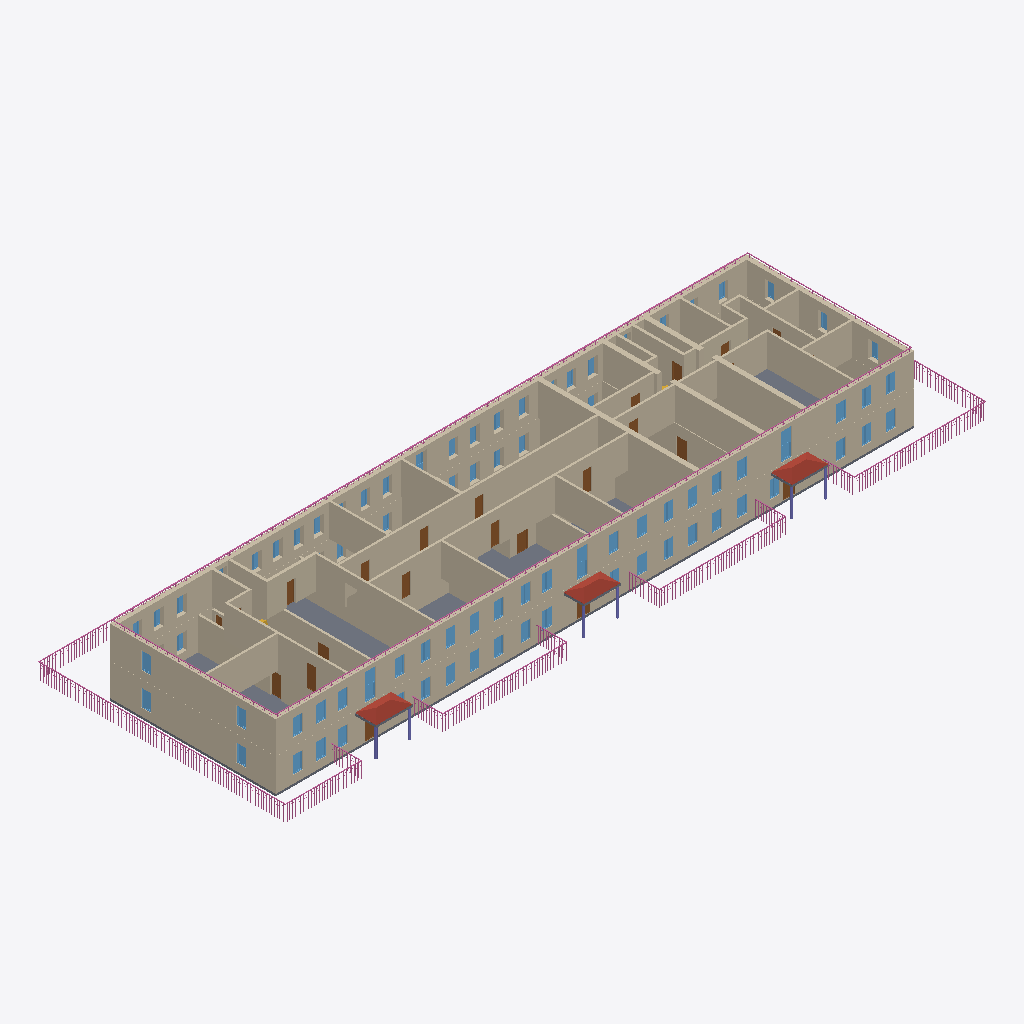
Isometric view of an IFC building model (IFC-SPF (STEP), schema IFC4, length unit millimetre), seen from the south-west, elements coloured by IFC class: 74 windows (light blue), 53 walls (beige), 21 doors (brown), 17 railings (pink), 6 columns (violet), 4 slabs (grey), 3 roofs (red-brown).
Extent 65.0 m × 23.1 m × 6.5 m (x, y, z). Storeys (2): 1 at 0.00 m; 2 at 3.01 m. Elements (244): 94 IfcWindow, 65 IfcWall, 37 IfcDoor, 17 IfcRailing, 8 IfcSanitaryTerminal, 6 IfcColumn, 6 IfcSlab, 4 IfcStairFlight, 3 IfcRoof, 3 IfcValve, 1 IfcBuildingElementProxy.

HEADER;
FILE_DESCRIPTION(('ViewDefinition [Renga View]'),'2;1');
FILE_NAME('ofisIFC.ifc','2023-04-09T21:23:26',(''),(''),'IfcPlusPlus','Renga 5.9.48395.0','');
FILE_SCHEMA(('IFC4'));
ENDSEC;
DATA;
#28=IFCPROJECT('21TEaxodjBnwNjgMembgig',$,$,$,$,$,$,(#5),#27);
#34=IFCSITE('113ZChXg9TIAfgSrEOVR1w',$,$,$,$,#33,$,$,.ELEMENT.,$,$,$,$,$);
#40=IFCBUILDING('3UJDogBkroGxhJvtR5EBWS',$,$,$,$,#39,$,$,.ELEMENT.,$,$,$);
#51=IFCBUILDINGSTOREY('3BHfKzxrP0Z8DSVYVKbZdS',$,'1',$,$,#50,$,$,.ELEMENT.,0.0);
#57=IFCBUILDINGSTOREY('059JSdQDvClB29wRghw5KJ',$,'2',$,$,#56,$,$,.ELEMENT.,3010.612933195752);
#354=IFCWALL('2VKSerukv6KA7zxZ$woEQn',$,'Стена: 450,00 мм',$,$,#359,#495,$,.STANDARD.);
#2439=IFCWALL('3sSDPctMP9ouLdMTdhTEqe',$,'Стена: 450,00 мм',$,$,#2444,#2560,$,.STANDARD.);
#150=IFCWALL('2xGeTQCBfEmR398JUILa3J',$,'Стена: 450,00 мм',$,$,#155,#310,$,.STANDARD.);
#1559=IFCWALL('3yEPE3eKfBB8VtSxOyZSPP',$,'Стена: 200,00 мм',$,$,#1564,#1600,$,.STANDARD.);
#1601=IFCWALL('3YE1NgbWjCFQFgNFEjs5uD',$,'Стена: 200,00 мм',$,$,#1606,#1642,$,.STANDARD.);
#10526=IFCSLAB('3N5OdaAYb43A5tpz3$5onE',$,'Перекрытие: 200,00 мм',$,$,#10531,#10555,$,.FLOOR.);
#2561=IFCWALL('36XztFNV17vgmXWxHctXyK',$,'Стена: 450,00 мм',$,$,#2566,#2598,$,.STANDARD.);
#112=IFCWALL('2_z8xnwIH2Ux417mfpNJh7',$,'Стена: 450,00 мм',$,$,#117,#149,$,.STANDARD.);
#2599=IFCWALL('0px5OPeQD2FAW7HS5lXDoc',$,'Стена: 450,00 мм',$,$,#2604,#2704,$,.STANDARD.);
#1334=IFCWALL('2guVJAu1v8k90KMWMIIwf_',$,'Стена: 450,00 мм',$,$,#1339,#1363,$,.STANDARD.);
#311=IFCWALL('3hQ2rqtnb6JOpqyLmJPhMo',$,'Стена: 450,00 мм',$,$,#316,#352,$,.STANDARD.);
#1525=IFCWALL('0jfMkKJYDEVxgZeYwsSvGP',$,'Стена: 200,00 мм',$,$,#1530,#1558,$,.STANDARD.);
#2153=IFCWALL('35Wj6Q4tH3ZRFYFv7J7ZpW',$,'Стена: 200,00 мм',$,$,#2158,#2202,$,.STANDARD.);
#1461=IFCWALL('2vsQv2HfLFOhzY7yGv4TOX',$,'Стена: 200,00 мм',$,$,#1466,#1494,$,.STANDARD.);
#1895=IFCWALL('0nEaWkr_9CFeHonZ7KdU$Z',$,'Стена: 450,00 мм',$,$,#1900,#1924,$,.STANDARD.);
#2333=IFCWALL('3D$_AKuIn4ofSe9ghKUc5E',$,'Стена: 450,00 мм',$,$,#2338,#2370,$,.STANDARD.);
#2123=IFCWALL('180DP$iv5D5wPKie3eDUPx',$,'Стена: 200,00 мм',$,$,#2128,#2152,$,.STANDARD.);
#1495=IFCWALL('2Lu1k9wJP6nBFOWH83G5e2',$,'Стена: 200,00 мм',$,$,#1500,#1524,$,.STANDARD.);
#899=IFCWALL('3jBtHygPD1ZQpO$gFZX_hv',$,'Стена: 200,00 мм',$,$,#904,#937,$,.STANDARD.);
#1703=IFCWALL('1tRP4Xq995quo7Fpa2GE4s',$,'Стена: 200,00 мм',$,$,#1708,#1732,$,.STANDARD.);
#1763=IFCWALL('3CyaU_do1EaOy9dYTNcYUt',$,'Стена: 200,00 мм',$,$,#1768,#1792,$,.STANDARD.);
#938=IFCWALL('0zOQ3_mHH7agp1ajFv3sUO',$,'Стена: 200,00 мм',$,$,#943,#976,$,.STANDARD.);
#14699=IFCRAILING('1Uv6g2bDv5ngrAXM$qVRtY',$,'Ограждение: 1 500,00 мм',$,$,#14704,#15364,$,.GUARDRAIL.);
#1991=IFCWALL('1$506hLX1FWBBOuLZ6Cz8v',$,'Стена: 250,00 мм',$,$,#1996,#2024,$,.STANDARD.);
#1643=IFCWALL('0yquogYe5FMgnmOWN00TAY',$,'Стена: 200,00 мм',$,$,#1648,#1672,$,.STANDARD.);
#1673=IFCWALL('2uT0Vr$fHA9fRjULK$$iJH',$,'Стена: 200,00 мм',$,$,#1678,#1702,$,.STANDARD.);
#977=IFCWALL('2aHpaqzAfB1BRbPH$uZlQM',$,'Стена: 200,00 мм',$,$,#982,#1015,$,.STANDARD.);
#2267=IFCWALL('2uY6L1_U90a8SlPpQGYbQE',$,'Стена: 450,00 мм',$,$,#2272,#2296,$,.STANDARD.);
#2089=IFCWALL('3UHtU9LoD2DAjo6EcKpHvS',$,'Стена: 200,00 мм',$,$,#2094,#2122,$,.STANDARD.);
#2233=IFCWALL('3blyvIkBLFOfAmo9tNRahw',$,'Стена: 200,00 мм',$,$,#2238,#2266,$,.STANDARD.);
#703=IFCWALL('0UHeqyCS522wKAdQqnq4eI',$,'Стена: 200,00 мм',$,$,#708,#732,$,.STANDARD.);
#1823=IFCWALL('1hXRG1iPv5vfevMjneaBrU',$,'Стена: 200,00 мм',$,$,#1828,#1852,$,.STANDARD.);
#1853=IFCWALL('3ffgEX54HBS9CxoLnYc5Lw',$,'Стена: 200,00 мм',$,$,#1858,#1894,$,.STANDARD.);
#673=IFCWALL('2qEO$H_WX44PCS$3Ou9F4Z',$,'Стена: 200,00 мм',$,$,#678,#702,$,.STANDARD.);
#11315=IFCRAILING('3vI$7Easf3I95Lwy$R6A5L',$,'Ограждение: 300,00 мм',$,$,#11320,#11770,$,.GUARDRAIL.);
#12042=IFCRAILING('2dxrlIDSb7yON_cbAx3_$f',$,'Ограждение: 300,00 мм',$,$,#12047,#12497,$,.GUARDRAIL.);
#1733=IFCWALL('3FN5WSloL58QW1wzxUrzpP',$,'Стена: 200,00 мм',$,$,#1738,#1762,$,.STANDARD.);
#1925=IFCWALL('2$xQx0ZwbEEBUTnuKUZUXF',$,'Стена: 250,00 мм',$,$,#1930,#1960,$,.STANDARD.);
#2371=IFCWALL('32hIzw0TT0NRpd6VP9WiKh',$,'Стена: 200,00 мм',$,$,#2376,#2404,$,.STANDARD.);
#1364=IFCWALL('3Vwe4CU79ELP$GFjZ6OJ0v',$,'Стена: 250,00 мм',$,$,#1369,#1393,$,.STANDARD.);
#18421=IFCRAILING('1cGAtiMvP3L977_BGDL3Xy',$,'Ограждение: 1 500,00 мм',$,$,#18426,#18828,$,.GUARDRAIL.);
#1793=IFCWALL('2BLoieKIH1ug68Om38Tgro',$,'Стена: 450,00 мм',$,$,#1798,#1822,$,.STANDARD.);
#15652=IFCRAILING('1aWKEPOxPAu9rfaDERHFfW',$,'Ограждение: 1 500,00 мм',$,$,#15657,#16051,$,.GUARDRAIL.);
#16507=IFCRAILING('2k0z9_sOXBoxVFpVw9hKy9',$,'Ограждение: 1 500,00 мм',$,$,#16512,#16900,$,.GUARDRAIL.);
#11128=IFCROOF('31gi6Zupz8bPCx$c7M$bIX',$,'Крыша: 10,00 мм',$,$,#11133,#11163,$,.NOTDEFINED.);
#11046=IFCROOF('01$9MWqZ54i8enMb_N6G7u',$,'Крыша: 10,00 мм',$,$,#11051,#11081,$,.NOTDEFINED.);
#12766=IFCRAILING('0NbSxcM$PDy8Z7EeGlYMUc',$,'Ограждение: 1 500,00 мм',$,$,#12771,#14439,$,.GUARDRAIL.);
#11092=IFCROOF('2oUCTLEwL8_OZoquE8ilwE',$,'Крыша: 10,00 мм',$,$,#11097,#11127,$,.NOTDEFINED.);
#1397=IFCWALL('1G_x6yPVf3ofumZHwLdjFD',$,'Стена: 250,00 мм',$,$,#1402,#1426,$,.STANDARD.);
#2203=IFCWALL('0$rJkzX4P3VgKHwBYcIxlI',$,'Стена: 200,00 мм',$,$,#2208,#2232,$,.STANDARD.);
#733=IFCWALL('16SNzYXKj8qhYxW5BBGB4V',$,'Стена: 200,00 мм',$,$,#738,#766,$,.STANDARD.);
#801=IFCWALL('1J_dQiyxr7tBtLXDn2lHIh',$,'Стена: 200,00 мм',$,$,#806,#834,$,.STANDARD.);
#59=IFCWALL('3ulA4SlHr4p8T_Z$Fm70Q_',$,'Стена: 450,00 мм',$,$,#64,#100,$,.STANDARD.);
#17145=IFCRAILING('1JdZ8cFyP2L9qDD9CiiUj5',$,'Ограждение: 1 500,00 мм',$,$,#17150,#17424,$,.GUARDRAIL.);
#17657=IFCRAILING('2rWEltjFTF4eYRHNneSc5c',$,'Ограждение: 1 500,00 мм',$,$,#17662,#18328,$,.GUARDRAIL.);
#1961=IFCWALL('1WeYx4RjP8Cuob5XSffcuf',$,'Стена: 250,00 мм',$,$,#1966,#1990,$,.STANDARD.);
#1427=IFCWALL('0n6kHcrOP8FPFwGiVEvpj4',$,'Стена: 200,00 мм',$,$,#1432,#1460,$,.STANDARD.);
#767=IFCWALL('3JTgq6$qrBHeXa8RQDjTV9',$,'Стена: 200,00 мм',$,$,#772,#800,$,.STANDARD.);
#12558=IFCRAILING('3ZvmWXQe9BFxbR8eLFvJ0R',$,'Ограждение: 300,00 мм',$,$,#12563,#12749,$,.GUARDRAIL.);
#11834=IFCRAILING('1gOA5jM150c9mT1zZ0bI7L',$,'Ограждение: 300,00 мм',$,$,#11839,#12025,$,.GUARDRAIL.);
#1016=IFCWALL('2zAyA_1qT6x9qvxY8NK4OM',$,'Стена: 200,00 мм',$,$,#1021,#1054,$,.STANDARD.);
#7838=IFCWINDOW('3Nd99EGnXFOAmtNaRr_Qhx',$,'Окно - Раздвижное вертикальное (белый ПВХ): 1 000,00 мм x 2 500,00 мм',$,$,#7920,#7914,$,2500.0,1000.0,$,$,$);
#8088=IFCWINDOW('20BefrNS1FeRyu3aU96eBx',$,'Окно - Раздвижное вертикальное (белый ПВХ): 1 000,00 мм x 2 500,00 мм',$,$,#8116,#8110,$,2500.0,1000.0,$,$,$);
#7944=IFCWINDOW('0xWISsd3TAZvXZ00rUmF$b',$,'Окно - Раздвижное вертикальное (белый ПВХ): 1 000,00 мм x 2 500,00 мм',$,$,#7972,#7966,$,2500.0,1000.0,$,$,$);
#2025=IFCWALL('2FxrahEzv2BOvcqYGn93g3',$,'Стена: 200,00 мм',$,$,#2030,#2054,$,.STANDARD.);
#16100=IFCRAILING('3qvdwZd_DBsRHJEtgqR7OH',$,'Ограждение: 1 500,00 мм',$,$,#16105,#16297,$,.GUARDRAIL.);
#16948=IFCRAILING('1WbECLGefCQR0EJmsBXh_O',$,'Ограждение: 1 500,00 мм',$,$,#16953,#17133,$,.GUARDRAIL.);
#5058=IFCDOOR('1UObpZtSzDSvg2_nRTuL$6',$,'Дверь - Однопольная распашная (остекленное): 850,00 мм x 2 050,00 мм',$,$,#5094,#5088,$,2050.0,850.0,$,$,$);
#865=IFCWALL('0Iu8tfO0191u5LBkL00evR',$,'Стена: 200,00 мм',$,$,#870,#898,$,.STANDARD.);
#3286=IFCDOOR('2v_1PYY_TCD8nI9LTcjWpY',$,'Дверь - Однопольная распашная (остекленное): 1 000,00 мм x 2 050,00 мм',$,$,#3322,#3316,$,2050.0,1000.0,$,$,$);
#835=IFCWALL('3nmSkOvz5EOuZ6nJCuSFsG',$,'Стена: 200,00 мм',$,$,#840,#864,$,.STANDARD.);
#15456=IFCRAILING('0EfCk4mivFDwdlLWS6hVo7',$,'Ограждение: 1 500,00 мм',$,$,#15461,#15639,$,.GUARDRAIL.);
#16311=IFCRAILING('3knzmPKeL7Pgx2b_rBUln4',$,'Ограждение: 1 500,00 мм',$,$,#16316,#16494,$,.GUARDRAIL.);
#3566=IFCDOOR('0IthlHs55CNRw_I8uplFPl',$,'Дверь - Однопольная распашная (остекленное): 1 000,00 мм x 2 050,00 мм',$,$,#3602,#3596,$,2050.0,1000.0,$,$,$);
#17453=IFCRAILING('0ihLMLpjrD1RWV_1ozJExD',$,'Ограждение: 1 500,00 мм',$,$,#17458,#17644,$,.GUARDRAIL.);
#18877=IFCRAILING('3o8n33cuz9nhZ5ciPhFoh4',$,'Ограждение: 1 500,00 мм',$,$,#18882,#19068,$,.GUARDRAIL.);
#3454=IFCDOOR('0GRkAuLY95su8xoKT7nJKg',$,'Дверь - Однопольная распашная (остекленное): 1 000,00 мм x 2 050,00 мм',$,$,#3490,#3484,$,2050.0,1000.0,$,$,$);
#7168=IFCWINDOW('10tWi39Yr2g9NbLxf8GJf$',$,'Окно - Двустворчатое (белый ПВХ): 900,00 мм x 1 600,00 мм',$,$,#7196,#7190,$,1600.0,900.0,$,$,$);
#5414=IFCWINDOW('0jpDjlQvn1CPO$s9KsZF6D',$,'Окно - Двустворчатое (белый ПВХ): 900,00 мм x 1 600,00 мм',$,$,#5510,#5504,$,1600.0,900.0,$,$,$);
#6410=IFCWINDOW('3MjSckHm96igNxw$2OOs6I',$,'Окно - Двустворчатое (белый ПВХ): 900,00 мм x 1 600,00 мм',$,$,#6438,#6432,$,1600.0,900.0,$,$,$);
#7321=IFCWINDOW('1m7y5MJpD6rhQeMjQD13uN',$,'Окно - Двустворчатое (белый ПВХ): 900,00 мм x 1 600,00 мм',$,$,#7349,#7343,$,1600.0,900.0,$,$,$);
#7790=IFCWINDOW('3n6B3XPwr8NRSIo_xWPaM9',$,'Окно - Двустворчатое (белый ПВХ): 900,00 мм x 1 600,00 мм',$,$,#7818,#7812,$,1600.0,900.0,$,$,$);
#5738=IFCWINDOW('33hAUtmO9A3ATZjr1h6fC4',$,'Окно - Двустворчатое (белый ПВХ): 900,00 мм x 1 600,00 мм',$,$,#5766,#5760,$,1600.0,900.0,$,$,$);
#7493=IFCWINDOW('2Ac_cLZIf3GeJCn6fN6TsK',$,'Окно - Двустворчатое (белый ПВХ): 900,00 мм x 1 600,00 мм',$,$,#7521,#7515,$,1600.0,900.0,$,$,$);
#7694=IFCWINDOW('2lt5wtRFPDV8KBNkAEssEw',$,'Окно - Двустворчатое (белый ПВХ): 900,00 мм x 1 600,00 мм',$,$,#7722,#7716,$,1600.0,900.0,$,$,$);
#4890=IFCDOOR('2ZLz5ZClXDseF4tMfgGWma',$,'Дверь - Однопольная распашная (остекленное): 850,00 мм x 2 050,00 мм',$,$,#4926,#4920,$,2050.0,850.0,$,$,$);
#5114=IFCDOOR('340$8EvkL3aRhZmOZltwpk',$,'Дверь - Однопольная распашная (остекленное): 850,00 мм x 2 050,00 мм',$,$,#5150,#5144,$,2050.0,850.0,$,$,$);
#6026=IFCWINDOW('1NgA1a2QP1DQO3tiP3_eUi',$,'Окно - Двустворчатое (белый ПВХ): 900,00 мм x 1 600,00 мм',$,$,#6054,#6048,$,1600.0,900.0,$,$,$);
#4778=IFCDOOR('2g6pNNC3f5m8VP8XM7FP6M',$,'Дверь - Однопольная распашная (остекленное): 850,00 мм x 2 050,00 мм',$,$,#4814,#4808,$,2050.0,850.0,$,$,$);
#5882=IFCWINDOW('1pcBUmJ3P3kfyQIZQ8VD2X',$,'Окно - Двустворчатое (белый ПВХ): 900,00 мм x 1 600,00 мм',$,$,#5910,#5904,$,1600.0,900.0,$,$,$);
#6170=IFCWINDOW('0L7zQ09SL2_eoI0qvI8ZOU',$,'Окно - Двустворчатое (белый ПВХ): 900,00 мм x 1 600,00 мм',$,$,#6198,#6192,$,1600.0,900.0,$,$,$);
#6266=IFCWINDOW('2N8pyTbhj2jfKfzD6fZ9S7',$,'Окно - Двустворчатое (белый ПВХ): 900,00 мм x 1 600,00 мм',$,$,#6294,#6288,$,1600.0,900.0,$,$,$);
#6506=IFCWINDOW('2hR3BW_d91HQ5ykzstXGns',$,'Окно - Двустворчатое (белый ПВХ): 900,00 мм x 1 600,00 мм',$,$,#6534,#6528,$,1600.0,900.0,$,$,$);
#6554=IFCWINDOW('0ZbHKY6UP7cObTNjxZjdXZ',$,'Окно - Двустворчатое (белый ПВХ): 900,00 мм x 1 600,00 мм',$,$,#6582,#6576,$,1600.0,900.0,$,$,$);
#7024=IFCWINDOW('0ebMiYFnr5zR8cfYJ4wmYa',$,'Окно - Двустворчатое (белый ПВХ): 900,00 мм x 1 600,00 мм',$,$,#7052,#7046,$,1600.0,900.0,$,$,$);
#7120=IFCWINDOW('0yqXQqSP5ApB4LlJkwa$OX',$,'Окно - Двустворчатое (белый ПВХ): 900,00 мм x 1 600,00 мм',$,$,#7148,#7142,$,1600.0,900.0,$,$,$);
#7407=IFCWINDOW('1yyflyMUXCU86TKV134R3Z',$,'Окно - Двустворчатое (белый ПВХ): 900,00 мм x 1 600,00 мм',$,$,#7435,#7429,$,1600.0,900.0,$,$,$);
#7646=IFCWINDOW('3_ayTkwFT6MhVVUs_KmYtX',$,'Окно - Двустворчатое (белый ПВХ): 900,00 мм x 1 600,00 мм',$,$,#7674,#7668,$,1600.0,900.0,$,$,$);
#7742=IFCWINDOW('3K5ctoqLnEqAhrl5c26DDf',$,'Окно - Двустворчатое (белый ПВХ): 900,00 мм x 1 600,00 мм',$,$,#7770,#7764,$,1600.0,900.0,$,$,$);
#9384=IFCWINDOW('1lILH_psrAyvzQqndd9dNI',$,'Окно - Двустворчатое (белый ПВХ): 900,00 мм x 1 600,00 мм',$,$,#9412,#9406,$,1600.0,900.0,$,$,$);
#9432=IFCWINDOW('2Svqu3wYn0l8mZPAbeUkRr',$,'Окно - Двустворчатое (белый ПВХ): 900,00 мм x 1 600,00 мм',$,$,#9460,#9454,$,1600.0,900.0,$,$,$);
#5786=IFCWINDOW('3JGXNgdZ91BhAo5$CcYR4K',$,'Окно - Двустворчатое (белый ПВХ): 900,00 мм x 1 600,00 мм',$,$,#5814,#5808,$,1600.0,900.0,$,$,$);
#5930=IFCWINDOW('09oH1WZ$D34hmQrVoZjydB',$,'Окно - Двустворчатое (белый ПВХ): 900,00 мм x 1 600,00 мм',$,$,#5958,#5952,$,1600.0,900.0,$,$,$);
#6074=IFCWINDOW('0DMf5ysA90xg4uE6e2oA3y',$,'Окно - Двустворчатое (белый ПВХ): 900,00 мм x 1 600,00 мм',$,$,#6102,#6096,$,1600.0,900.0,$,$,$);
#6122=IFCWINDOW('33wa0cxK53vfZqAP7cimsM',$,'Окно - Двустворчатое (белый ПВХ): 900,00 мм x 1 600,00 мм',$,$,#6150,#6144,$,1600.0,900.0,$,$,$);
#6218=IFCWINDOW('0N06ZcjA152fg4QXKiMn$t',$,'Окно - Двустворчатое (белый ПВХ): 900,00 мм x 1 600,00 мм',$,$,#6246,#6240,$,1600.0,900.0,$,$,$);
#6362=IFCWINDOW('17nXRq05z5Qxnzx46TDf60',$,'Окно - Двустворчатое (белый ПВХ): 900,00 мм x 1 600,00 мм',$,$,#6390,#6384,$,1600.0,900.0,$,$,$);
#6794=IFCWINDOW('05YtLWFF9Dg9vUfd3CYMbM',$,'Окно - Двустворчатое (белый ПВХ): 900,00 мм x 1 600,00 мм',$,$,#6822,#6816,$,1600.0,900.0,$,$,$);
#6842=IFCWINDOW('08qY3Pgir7_f2oGDulYs_2',$,'Окно - Двустворчатое (белый ПВХ): 900,00 мм x 1 600,00 мм',$,$,#6870,#6864,$,1600.0,900.0,$,$,$);
#6909=IFCWINDOW('0EnQ4lUcX7VPNttoXZ$Ygr',$,'Окно - Двустворчатое (белый ПВХ): 900,00 мм x 1 600,00 мм',$,$,#6937,#6931,$,1600.0,900.0,$,$,$);
#6976=IFCWINDOW('0bDEDtZzj1JusI3kZ5lbNx',$,'Окно - Двустворчатое (белый ПВХ): 900,00 мм x 1 600,00 мм',$,$,#7004,#6998,$,1600.0,900.0,$,$,$);
#7072=IFCWINDOW('0l8WsblI12ORS3WQB$Kzjz',$,'Окно - Двустворчатое (белый ПВХ): 900,00 мм x 1 600,00 мм',$,$,#7100,#7094,$,1600.0,900.0,$,$,$);
#7254=IFCWINDOW('1IP2jHdVjCG9Mzj4oza6Kj',$,'Окно - Двустворчатое (белый ПВХ): 900,00 мм x 1 600,00 мм',$,$,#7282,#7276,$,1600.0,900.0,$,$,$);
#7541=IFCWINDOW('2Om9tMSaLFj9a5q8MKfB6X',$,'Окно - Двустворчатое (белый ПВХ): 900,00 мм x 1 600,00 мм',$,$,#7569,#7563,$,1600.0,900.0,$,$,$);
#8040=IFCWINDOW('3zavEACwj2Jvzgxz$$OL3W',$,'Окно - Двустворчатое (белый ПВХ): 900,00 мм x 1 600,00 мм',$,$,#8068,#8062,$,1600.0,900.0,$,$,$);
#9336=IFCWINDOW('0CerQzQP1BCRxDIOdDV6dn',$,'Окно - Двустворчатое (белый ПВХ): 900,00 мм x 1 600,00 мм',$,$,#9364,#9358,$,1600.0,900.0,$,$,$);
#5538=IFCWINDOW('0uz9gjs31AOQkguyNg3XV8',$,'Окно - Двустворчатое (белый ПВХ): 900,00 мм x 1 600,00 мм',$,$,#5566,#5560,$,1600.0,900.0,$,$,$);
#5834=IFCWINDOW('3x1kxbZ4v8Lwnndy8uWw_E',$,'Окно - Двустворчатое (белый ПВХ): 900,00 мм x 1 600,00 мм',$,$,#5862,#5856,$,1600.0,900.0,$,$,$);
#9480=IFCWINDOW('0wMmvziyT3zuYGfarIpYb8',$,'Окно - Двустворчатое (белый ПВХ): 900,00 мм x 1 600,00 мм',$,$,#9508,#9502,$,1600.0,900.0,$,$,$);
#6458=IFCWINDOW('2$Iv76mq1AqP$RqfP_DoyL',$,'Окно - Двустворчатое (белый ПВХ): 900,00 мм x 1 600,00 мм',$,$,#6486,#6480,$,1600.0,900.0,$,$,$);
#4946=IFCDOOR('2$N907k79EUxoWe8Vz$Q8Z',$,'Дверь - Однопольная распашная (остекленное): 850,00 мм x 2 050,00 мм',$,$,#4982,#4976,$,2050.0,850.0,$,$,$);
#4834=IFCDOOR('1J2U0uCjDCiR1Z8vgbaYhH',$,'Дверь - Однопольная распашная (остекленное): 850,00 мм x 2 050,00 мм',$,$,#4870,#4864,$,2050.0,850.0,$,$,$);
#4127=IFCDOOR('0ko8k8g7zA$v9D92YnoPMo',$,'Дверь - Однопольная распашная (остекленное): 850,00 мм x 2 050,00 мм',$,$,#4208,#4202,$,2050.0,850.0,$,$,$);
#2055=IFCWALL('32V02wqwP1pv_hmQ_AIa1x',$,'Стена: 200,00 мм',$,$,#2060,#2088,$,.STANDARD.);
#5282=IFCDOOR('0BsEFOlTr28ucC272nut5j',$,'Дверь - Однопольная распашная (остекленное): 850,00 мм x 2 050,00 мм',$,$,#5318,#5312,$,2050.0,850.0,$,$,$);
#7992=IFCWINDOW('3BrH_kNbb5h8BHvaMaXyX$',$,'Окно - Двустворчатое (белый ПВХ): 900,00 мм x 1 600,00 мм',$,$,#8020,#8014,$,1600.0,900.0,$,$,$);
#10840=IFCSLAB('3PhLMqBh97YfVYBzc8$z4s',$,'Перекрытие: 200,00 мм',$,$,#10845,#10981,$,.FLOOR.);
#10556=IFCSLAB('23rmfcc$jEl9dGVmHCYl8P',$,'Перекрытие: 200,00 мм',$,$,#10561,#10697,$,.FLOOR.);
#5170=IFCDOOR('2AY1ULPkPDwgMJRwsf01n3',$,'Дверь - Однопольная распашная (остекленное): 850,00 мм x 2 050,00 мм',$,$,#5206,#5200,$,2050.0,850.0,$,$,$);
#10698=IFCSLAB('1GLg53pMPEjQNra4fY3zsY',$,'Перекрытие: 200,00 мм',$,$,#10703,#10839,$,.FLOOR.);
#3622=IFCDOOR('3rFG3BHWjCKvXqRZWiD2cH',$,'Дверь - Однопольная распашная (остекленное): 1 000,00 мм x 2 050,00 мм',$,$,#3658,#3652,$,2050.0,1000.0,$,$,$);
#2859=IFCDOOR('0Nl3gvUZH91ggHGaHUrVZs',$,'Дверь - Однопольная распашная (остекленное): 1 200,00 мм x 2 050,00 мм',$,$,#2895,#2889,$,2050.0,1200.0,$,$,$);
#10512=IFCCOLUMN('04MCyw39H5hRypzq$1v4St',$,'Колонна - Труба профильная 180х180х14',$,$,#10517,#10525,$,$);
#2405=IFCWALL('0ElaxOZTn9Sgtx9MYvYSJs',$,'Стена: 200,00 мм',$,$,#2410,#2438,$,.STANDARD.);
#3510=IFCDOOR('3sR_0sM2PFAxgAPHXji3Fu',$,'Дверь - Однопольная распашная (остекленное): 1 200,00 мм x 2 050,00 мм',$,$,#3546,#3540,$,2050.0,1200.0,$,$,$);
#2740=IFCDOOR('1UQCJZlrf1T8or_GidQXnN',$,'Дверь - Однопольная распашная (остекленное): 1 200,00 мм x 2 050,00 мм',$,$,#2824,#2815,$,2050.0,1200.0,$,$,$);
#2297=IFCWALL('2HLmQHzJz9hP$r5hTHn9CW',$,'Стена: 200,00 мм',$,$,#2302,#2332,$,.STANDARD.);
#8856=IFCWINDOW('2ClTtKCb11Vg9atvtHZY2_',$,'Окно - Раздвижное вертикальное (белый ПВХ): 1 000,00 мм x 2 500,00 мм',$,$,#8884,#8878,$,2500.0,1000.0,$,$,$);
#10456=IFCCOLUMN('2jO0_uAQr7nxm1zgGdAH8L',$,'Колонна - Труба профильная 180х180х14',$,$,#10461,#10469,$,$);
#10484=IFCCOLUMN('09ndL$1l90_fpO0wLeZQCN',$,'Колонна - Труба профильная 180х180х14',$,$,#10489,#10497,$,$);
#8232=IFCWINDOW('0FgIABT$n8r93mApAouYOv',$,'Окно - Двустворчатое (белый ПВХ): 900,00 мм x 1 600,00 мм',$,$,#8260,#8254,$,1600.0,900.0,$,$,$);
#8616=IFCWINDOW('1TfIevU5LC3xX1ekqmvqSr',$,'Окно - Двустворчатое (белый ПВХ): 900,00 мм x 1 600,00 мм',$,$,#8644,#8638,$,1600.0,900.0,$,$,$);
#8760=IFCWINDOW('2134fr7HX0mAyFcf2rtrh9',$,'Окно - Двустворчатое (белый ПВХ): 900,00 мм x 1 600,00 мм',$,$,#8788,#8782,$,1600.0,900.0,$,$,$);
#6698=IFCWINDOW('1pijWR19v7GuKn7Rn2JX46',$,'Окно - Двустворчатое (белый ПВХ): 900,00 мм x 1 600,00 мм',$,$,#6726,#6720,$,1600.0,900.0,$,$,$);
#6746=IFCWINDOW('1sL7pkKQb8IwSht$EtaiOC',$,'Окно - Двустворчатое (белый ПВХ): 900,00 мм x 1 600,00 мм',$,$,#6774,#6768,$,1600.0,900.0,$,$,$);
#8520=IFCWINDOW('1Gq$VQOG97ER78tU52yxas',$,'Окно - Двустворчатое (белый ПВХ): 900,00 мм x 1 600,00 мм',$,$,#8548,#8542,$,1600.0,900.0,$,$,$);
#8664=IFCWINDOW('1WoY8Ca8P608H63ZUULNoa',$,'Окно - Двустворчатое (белый ПВХ): 900,00 мм x 1 600,00 мм',$,$,#8692,#8686,$,1600.0,900.0,$,$,$);
#8904=IFCWINDOW('2eLBbD6vz6tQII12TyhnVP',$,'Окно - Двустворчатое (белый ПВХ): 900,00 мм x 1 600,00 мм',$,$,#8932,#8926,$,1600.0,900.0,$,$,$);
#9000=IFCWINDOW('2lM_GC$JT47uCZmibmVfWy',$,'Окно - Двустворчатое (белый ПВХ): 900,00 мм x 1 600,00 мм',$,$,#9028,#9022,$,1600.0,900.0,$,$,$);
#9192=IFCWINDOW('3hnaXiukn43PH6LkmiEiNL',$,'Окно - Двустворчатое (белый ПВХ): 900,00 мм x 1 600,00 мм',$,$,#9220,#9214,$,1600.0,900.0,$,$,$);
#9240=IFCWINDOW('3p3XZhAYPCb8Jdz7D58myk',$,'Окно - Двустворчатое (белый ПВХ): 900,00 мм x 1 600,00 мм',$,$,#9268,#9262,$,1600.0,900.0,$,$,$);
#9768=IFCWINDOW('3SZixO4DzDcQU0otRVqUcm',$,'Окно - Двустворчатое (белый ПВХ): 900,00 мм x 1 600,00 мм',$,$,#9796,#9790,$,1600.0,900.0,$,$,$);
#10008=IFCWINDOW('0$rQ6dqHH1OOoyaf6yZsWZ',$,'Окно - Двустворчатое (белый ПВХ): 900,00 мм x 1 600,00 мм',$,$,#10036,#10030,$,1600.0,900.0,$,$,$);
#10056=IFCWINDOW('2nCngxieb3TRovBfMlpo$K',$,'Окно - Двустворчатое (белый ПВХ): 900,00 мм x 1 600,00 мм',$,$,#10084,#10078,$,1600.0,900.0,$,$,$);
#10104=IFCWINDOW('1DsFyojDT0EvhLXppq6$ts',$,'Окно - Двустворчатое (белый ПВХ): 900,00 мм x 1 600,00 мм',$,$,#10132,#10126,$,1600.0,900.0,$,$,$);
#10498=IFCCOLUMN('05PCqyfvX73O5uV7tk5YAL',$,'Колонна - Труба профильная 180х180х14',$,$,#10503,#10511,$,$);
#8136=IFCWINDOW('3ZeE6IAEr7xOH1bHzTmNiv',$,'Окно - Двустворчатое (белый ПВХ): 900,00 мм x 1 600,00 мм',$,$,#8164,#8158,$,1600.0,900.0,$,$,$);
#8424=IFCWINDOW('0lhH40cdf598VkE0tvGKIz',$,'Окно - Двустворчатое (белый ПВХ): 900,00 мм x 1 600,00 мм',$,$,#8452,#8446,$,1600.0,900.0,$,$,$);
#8376=IFCWINDOW('0dxNFIJDH4hQrv1DpneoWW',$,'Окно - Двустворчатое (белый ПВХ): 900,00 мм x 1 600,00 мм',$,$,#8404,#8398,$,1600.0,900.0,$,$,$);
#8472=IFCWINDOW('1BAGzrsQvE0wzNddRB45RJ',$,'Окно - Двустворчатое (белый ПВХ): 900,00 мм x 1 600,00 мм',$,$,#8500,#8494,$,1600.0,900.0,$,$,$);
#8712=IFCWINDOW('1njd6DlsfCzQd47rMo4ZJa',$,'Окно - Двустворчатое (белый ПВХ): 900,00 мм x 1 600,00 мм',$,$,#8740,#8734,$,1600.0,900.0,$,$,$);
#8808=IFCWINDOW('26D$iy9p55VvR9bNEH6UIm',$,'Окно - Двустворчатое (белый ПВХ): 900,00 мм x 1 600,00 мм',$,$,#8836,#8830,$,1600.0,900.0,$,$,$);
#8952=IFCWINDOW('2gh_S3QJjBB8kujIS3LUWZ',$,'Окно - Двустворчатое (белый ПВХ): 900,00 мм x 1 600,00 мм',$,$,#8980,#8974,$,1600.0,900.0,$,$,$);
#10422=IFCCOLUMN('0OZLXytRL5CRHQ_kLm_FS4',$,'Колонна - Труба профильная 180х180х14',$,$,#10427,#10452,$,$);
#10470=IFCCOLUMN('0i9QuFLwXEre6xh2YpW$8p',$,'Колонна - Труба профильная 180х180х14',$,$,#10475,#10483,$,$);
#10200=IFCWINDOW('2R6oKp6iz3T8H4snDg5TC9',$,'Окно - Двустворчатое (белый ПВХ): 900,00 мм x 1 600,00 мм',$,$,#10228,#10222,$,1600.0,900.0,$,$,$);
#4722=IFCDOOR('0hLt6cah1ALBudTdlcfscu',$,'Дверь - Однопольная распашная (остекленное): 850,00 мм x 2 050,00 мм',$,$,#4758,#4752,$,2050.0,850.0,$,$,$);
#4666=IFCDOOR('2D43$1mSP7UuqeoKe0TF7r',$,'Дверь - Однопольная распашная (остекленное): 850,00 мм x 2 050,00 мм',$,$,#4702,#4696,$,2050.0,850.0,$,$,$);
#5978=IFCWINDOW('2HlCLOCEr0MRFB1YTRZTwQ',$,'Окно - Двустворчатое (белый ПВХ): 900,00 мм x 1 600,00 мм',$,$,#6006,#6000,$,1600.0,900.0,$,$,$);
#4022=IFCDOOR('022uyKG0rDBhx1T2OapJOR',$,'Дверь - Однопольная распашная (остекленное): 850,00 мм x 2 050,00 мм',$,$,#4103,#4097,$,2050.0,850.0,$,$,$);
#9672=IFCWINDOW('0mmQ_Dd89DEPbEvh1dCODD',$,'Окно - Двустворчатое (белый ПВХ): 900,00 мм x 1 600,00 мм',$,$,#9700,#9694,$,1600.0,900.0,$,$,$);
#9048=IFCWINDOW('3IZUVrJ$H3JxBvwxVw3hEA',$,'Окно - Двустворчатое (белый ПВХ): 900,00 мм x 1 600,00 мм',$,$,#9076,#9070,$,1600.0,900.0,$,$,$);
#1259=IFCWALL('3t0fcEebn2597_LiZ_lWla',$,'Стена: 100,00 мм',$,$,#1264,#1296,$,.STANDARD.);
#9528=IFCWINDOW('05I$W42DL1Su3Su1GmX1Ic',$,'Окно - Двустворчатое (белый ПВХ): 900,00 мм x 1 600,00 мм',$,$,#9556,#9550,$,1600.0,900.0,$,$,$);
#10152=IFCWINDOW('1lJ0qLYRvD6Q0IRgniU7vd',$,'Окно - Двустворчатое (белый ПВХ): 900,00 мм x 1 600,00 мм',$,$,#10180,#10174,$,1600.0,900.0,$,$,$);
#5226=IFCDOOR('3MmWJXqa9FGhQEwqLcQ8bJ',$,'Дверь - Однопольная распашная (остекленное): 700,00 мм x 1 000,00 мм',$,$,#5262,#5256,$,1000.0,700.0,$,$,$);
#9144=IFCWINDOW('3g9QJmWu9DghE7QFUfRpCG',$,'Окно - Двустворчатое (белый ПВХ): 900,00 мм x 1 600,00 мм',$,$,#9172,#9166,$,1600.0,900.0,$,$,$);
#4337=IFCDOOR('2mbJCD$qD9Tg8xkZ9bVIlG',$,'Дверь - Однопольная распашная (остекленное): 850,00 мм x 2 050,00 мм',$,$,#4373,#4367,$,2050.0,850.0,$,$,$);
ENDSEC;